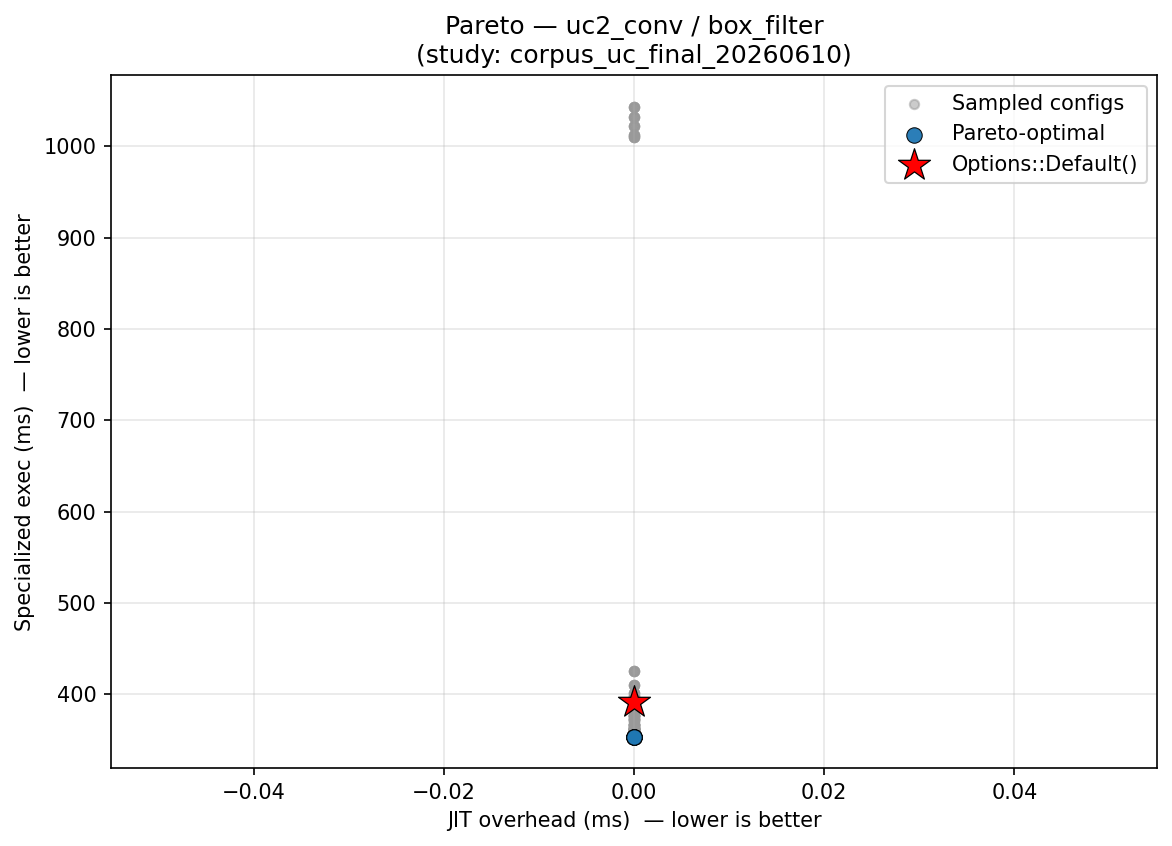

Data behind this chart, as committed beside it:
config_label, fixpoint_max, unroll_max, large_module_max, early_prune, o3_final, group, kernel, kv_a, jit_overhead_ms, specialized_exec_ms, is_pareto_optimal, is_default
default, 10, 128, 50000, 1, 1, uc2_conv, box_filter, , 0.000000, 391.8, False, True
no_o3_final, 10, 128, 50000, 1, 0, uc2_conv, box_filter, , 0.000000, 1010, False, False
p0_o3_optimal, 16, 62, 3, 1, 1, uc2_conv, box_filter, , 0.000000, 354.7, False, False
default, 10, 128, 50000, 1, 1, uc2_conv, box_filter, , 0.000000, 425.3, False, False
no_o3_final, 10, 128, 50000, 1, 0, uc2_conv, box_filter, , 0.000000, 1012, False, False
p0_o3_optimal, 16, 62, 3, 1, 1, uc2_conv, box_filter, , 0.000000, 355.7, False, False
default, 10, 128, 50000, 1, 1, uc2_conv, box_filter, , 0.000000, 355.6, False, False
no_o3_final, 10, 128, 50000, 1, 0, uc2_conv, box_filter, , 0.000000, 1043, False, False
p0_o3_optimal, 16, 62, 3, 1, 1, uc2_conv, box_filter, , 0.000000, 360.9, False, False
default, 10, 128, 50000, 1, 1, uc2_conv, box_filter, , 0.000000, 410.5, False, False
no_o3_final, 10, 128, 50000, 1, 0, uc2_conv, box_filter, , 0.000000, 1022, False, False
p0_o3_optimal, 16, 62, 3, 1, 1, uc2_conv, box_filter, , 0.000000, 359, False, False
default, 10, 128, 50000, 1, 1, uc2_conv, box_filter, , 0.000000, 397.8, False, False
no_o3_final, 10, 128, 50000, 1, 0, uc2_conv, box_filter, , 0.000000, 1032, False, False
p0_o3_optimal, 16, 62, 3, 1, 1, uc2_conv, box_filter, , 0.000000, 356.1, False, False
default, 10, 128, 50000, 1, 1, uc2_conv, box_filter, , 0.000000, 391.8, False, False
p0_o3_optimal, 16, 62, 3, 1, 1, uc2_conv, box_filter, , 0.000000, 354.7, False, False
uc_workload_optimal, 22, 5, 1, 1, 1, uc2_conv, box_filter, , 0.000000, 355.7, False, False
default, 10, 128, 50000, 1, 1, uc2_conv, box_filter, , 0.000000, 425.3, False, False
p0_o3_optimal, 16, 62, 3, 1, 1, uc2_conv, box_filter, , 0.000000, 355.7, False, False
uc_workload_optimal, 22, 5, 1, 1, 1, uc2_conv, box_filter, , 0.000000, 367.5, False, False
default, 10, 128, 50000, 1, 1, uc2_conv, box_filter, , 0.000000, 355.6, False, False
p0_o3_optimal, 16, 62, 3, 1, 1, uc2_conv, box_filter, , 0.000000, 360.9, False, False
uc_workload_optimal, 22, 5, 1, 1, 1, uc2_conv, box_filter, , 0.000000, 353.8, False, False
default, 10, 128, 50000, 1, 1, uc2_conv, box_filter, , 0.000000, 410.5, False, False
p0_o3_optimal, 16, 62, 3, 1, 1, uc2_conv, box_filter, , 0.000000, 359, False, False
uc_workload_optimal, 22, 5, 1, 1, 1, uc2_conv, box_filter, , 0.000000, 362.7, False, False
default, 10, 128, 50000, 1, 1, uc2_conv, box_filter, , 0.000000, 397.8, False, False
p0_o3_optimal, 16, 62, 3, 1, 1, uc2_conv, box_filter, , 0.000000, 356.1, False, False
uc_workload_optimal, 22, 5, 1, 1, 1, uc2_conv, box_filter, , 0.000000, 354.9, False, False
no_prune, 10, 128, 50000, 0, 1, uc2_conv, box_filter, , 0.000000, 375.7, False, False
p0_o3_optimal, 16, 62, 3, 1, 1, uc2_conv, box_filter, , 0.000000, 354.7, False, False
no_prune, 10, 128, 50000, 0, 1, uc2_conv, box_filter, , 0.000000, 372.9, False, False
p0_o3_optimal, 16, 62, 3, 1, 1, uc2_conv, box_filter, , 0.000000, 355.7, False, False
no_prune, 10, 128, 50000, 0, 1, uc2_conv, box_filter, , 0.000000, 353.7, True, False
p0_o3_optimal, 16, 62, 3, 1, 1, uc2_conv, box_filter, , 0.000000, 360.9, False, False
no_prune, 10, 128, 50000, 0, 1, uc2_conv, box_filter, , 0.000000, 372.5, False, False
p0_o3_optimal, 16, 62, 3, 1, 1, uc2_conv, box_filter, , 0.000000, 359, False, False
no_prune, 10, 128, 50000, 0, 1, uc2_conv, box_filter, , 0.000000, 370.9, False, False
p0_o3_optimal, 16, 62, 3, 1, 1, uc2_conv, box_filter, , 0.000000, 356.1, False, False
fixpoint_2, 2, 128, 50000, 1, 1, uc2_conv, box_filter, , 0.000000, 359.2, False, False
p0_o3_optimal, 16, 62, 3, 1, 1, uc2_conv, box_filter, , 0.000000, 354.7, False, False
fixpoint_2, 2, 128, 50000, 1, 1, uc2_conv, box_filter, , 0.000000, 360.6, False, False
p0_o3_optimal, 16, 62, 3, 1, 1, uc2_conv, box_filter, , 0.000000, 355.7, False, False
fixpoint_2, 2, 128, 50000, 1, 1, uc2_conv, box_filter, , 0.000000, 358.7, False, False
p0_o3_optimal, 16, 62, 3, 1, 1, uc2_conv, box_filter, , 0.000000, 360.9, False, False
fixpoint_2, 2, 128, 50000, 1, 1, uc2_conv, box_filter, , 0.000000, 353.9, False, False
p0_o3_optimal, 16, 62, 3, 1, 1, uc2_conv, box_filter, , 0.000000, 359, False, False
fixpoint_2, 2, 128, 50000, 1, 1, uc2_conv, box_filter, , 0.000000, 359.1, False, False
p0_o3_optimal, 16, 62, 3, 1, 1, uc2_conv, box_filter, , 0.000000, 356.1, False, False
o3_only, 1, 128, 50000, 0, 1, uc2_conv, box_filter, , 0.000000, 362.3, False, False
no_unroll, 10, 1, 50000, 1, 1, uc2_conv, box_filter, , 0.000000, 355.2, False, False
aggressive, 20, 256, 50000, 1, 1, uc2_conv, box_filter, , 0.000000, 361.9, False, False
aggressive, 20, 256, 50000, 1, 1, uc2_conv, box_filter, , 0.000000, 361.9, False, False
o3_only, 1, 128, 50000, 0, 1, uc2_conv, box_filter, , 0.000000, 376.4, False, False
no_unroll, 10, 1, 50000, 1, 1, uc2_conv, box_filter, , 0.000000, 363, False, False
aggressive, 20, 256, 50000, 1, 1, uc2_conv, box_filter, , 0.000000, 366.7, False, False
aggressive, 20, 256, 50000, 1, 1, uc2_conv, box_filter, , 0.000000, 366.7, False, False
o3_only, 1, 128, 50000, 0, 1, uc2_conv, box_filter, , 0.000000, 377.7, False, False
no_unroll, 10, 1, 50000, 1, 1, uc2_conv, box_filter, , 0.000000, 354, False, False
... 165 more rows
